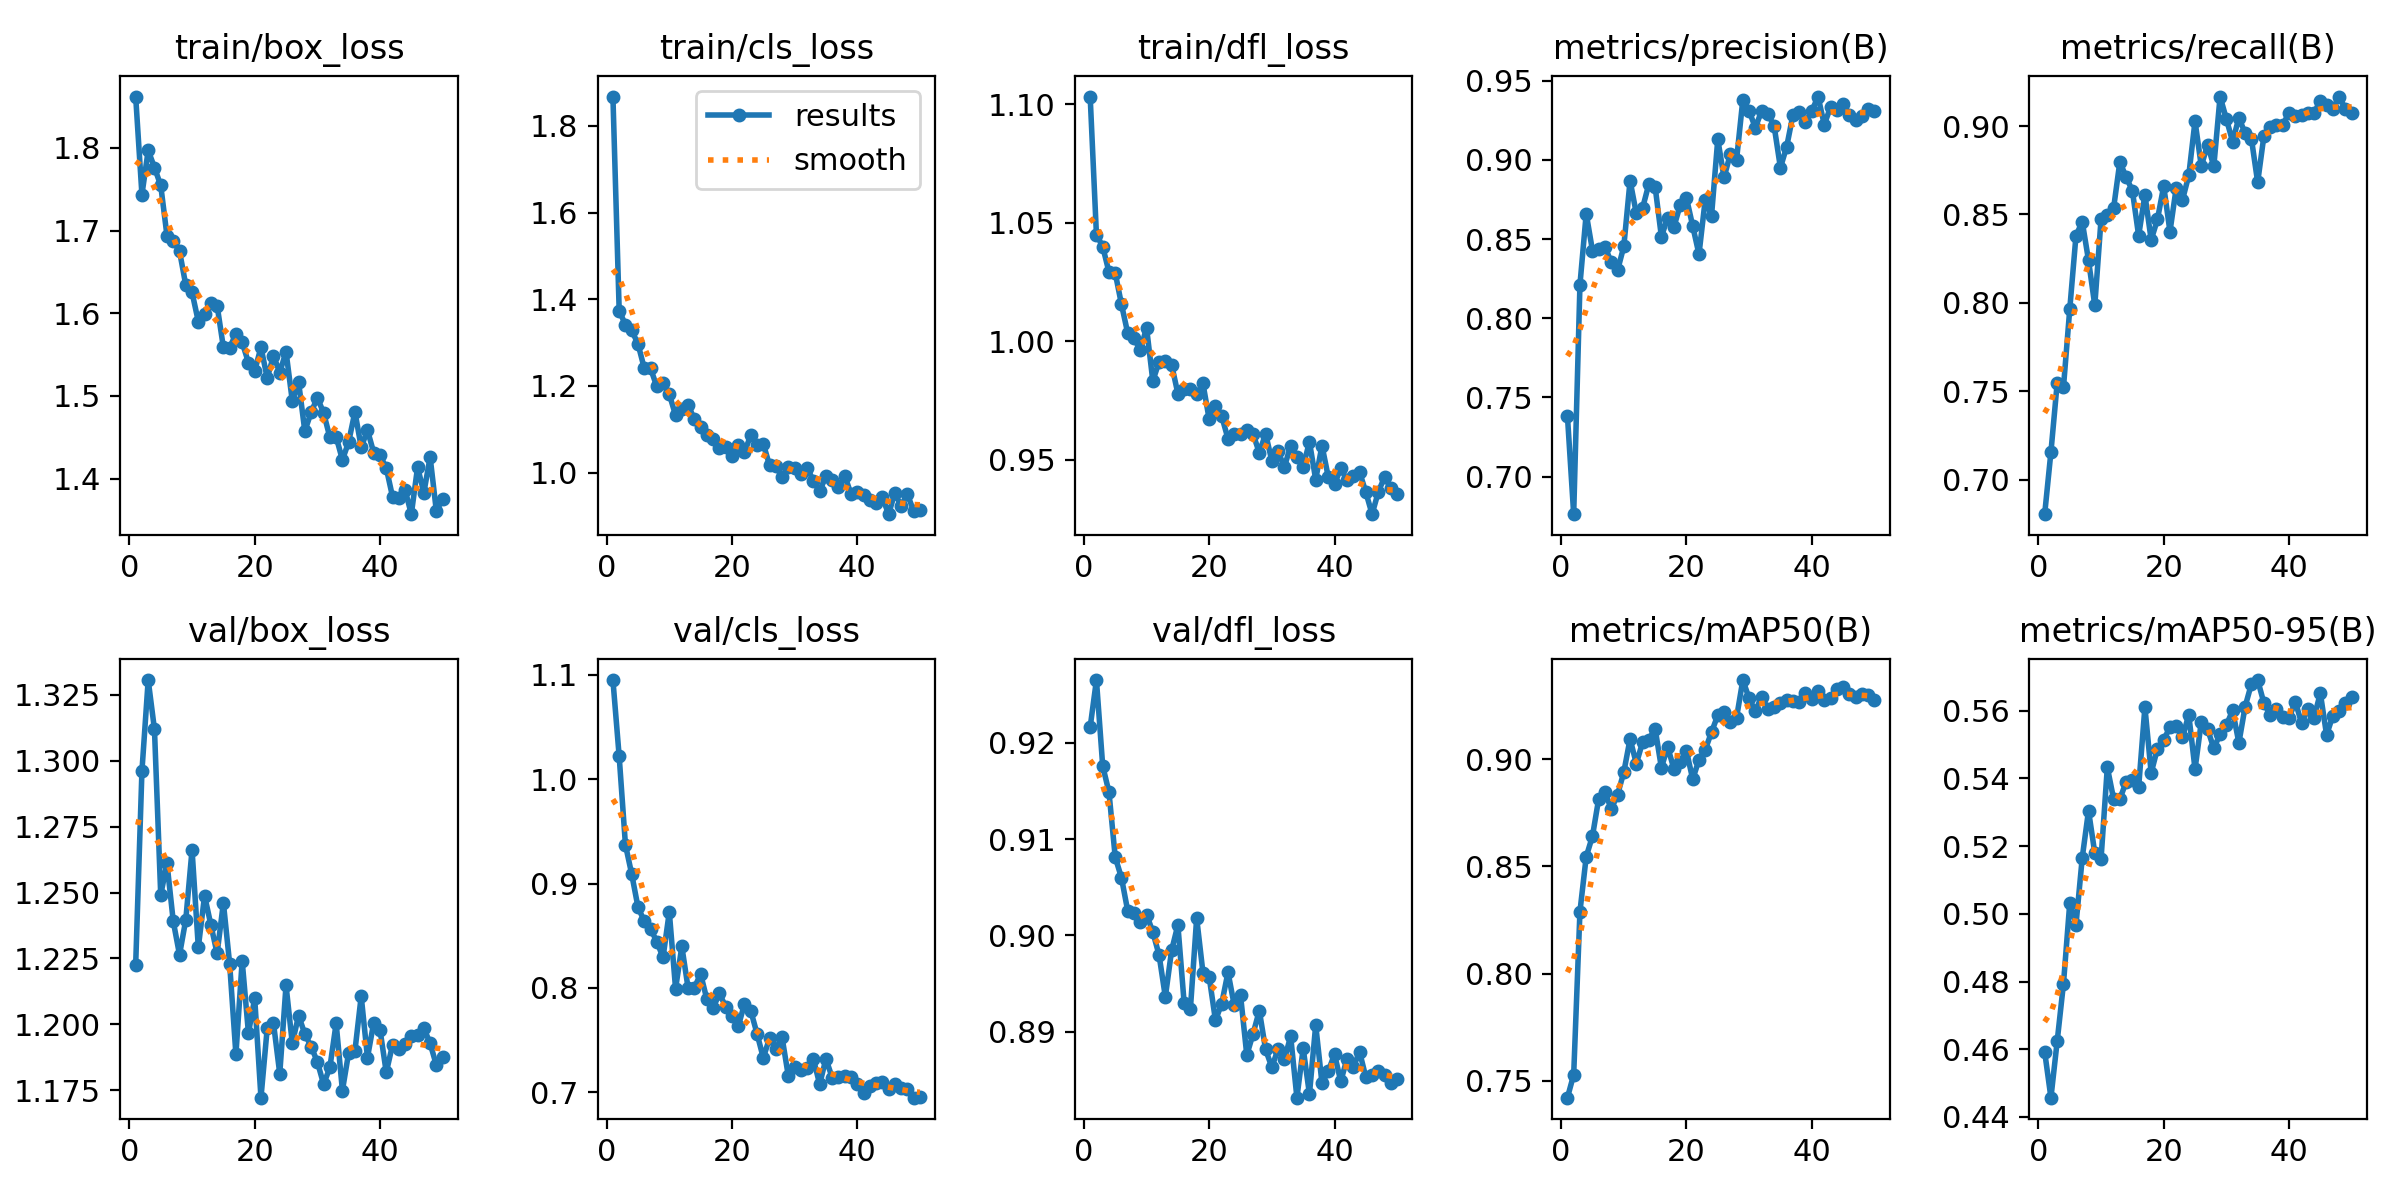

The data file committed next to this chart (first rows):
epoch, train/box_loss, train/cls_loss, train/dfl_loss, metrics/precision(B), metrics/recall(B), metrics/mAP50(B), metrics/mAP50-95(B), val/box_loss, val/cls_loss, val/dfl_loss, lr/pg0, lr/pg1, lr/pg2
1, 1.862, 1.867, 1.103, 0.7384, 0.6806, 0.7422, 0.4592, 1.222, 1.095, 0.9216, 0.06889, 0.001531, 0.001531
2, 1.744, 1.374, 1.045, 0.6763, 0.7157, 0.7529, 0.4457, 1.296, 1.022, 0.9265, 0.03706, 0.003034, 0.003034
3, 1.797, 1.341, 1.04, 0.8212, 0.7547, 0.8289, 0.4624, 1.331, 0.9371, 0.9176, 0.00517, 0.004475, 0.004475
4, 1.776, 1.328, 1.029, 0.866, 0.7523, 0.8545, 0.4793, 1.312, 0.909, 0.9149, 0.004415, 0.004415, 0.004415
5, 1.755, 1.297, 1.029, 0.8427, 0.7963, 0.8641, 0.503, 1.249, 0.8774, 0.9081, 0.004323, 0.004323, 0.004323
6, 1.694, 1.241, 1.016, 0.8438, 0.8381, 0.8816, 0.4968, 1.261, 0.864, 0.906, 0.004232, 0.004232, 0.004232
7, 1.688, 1.241, 1.003, 0.8451, 0.8459, 0.8846, 0.5166, 1.239, 0.8568, 0.9025, 0.00414, 0.00414, 0.00414
8, 1.675, 1.199, 1.001, 0.8353, 0.8241, 0.8766, 0.5305, 1.226, 0.8444, 0.9023, 0.004049, 0.004049, 0.004049
9, 1.634, 1.208, 0.9961, 0.8301, 0.7986, 0.8833, 0.518, 1.24, 0.8293, 0.9014, 0.003957, 0.003957, 0.003957
10, 1.625, 1.181, 1.006, 0.8453, 0.8473, 0.8938, 0.5162, 1.266, 0.8728, 0.9022, 0.003865, 0.003865, 0.003865
11, 1.59, 1.132, 0.9832, 0.8868, 0.8495, 0.9094, 0.5433, 1.229, 0.7993, 0.9003, 0.003773, 0.003773, 0.003773
12, 1.599, 1.147, 0.9913, 0.8661, 0.8535, 0.8978, 0.534, 1.249, 0.8398, 0.8979, 0.003682, 0.003682, 0.003682
13, 1.613, 1.157, 0.9915, 0.8696, 0.8797, 0.9079, 0.5339, 1.238, 0.7998, 0.8936, 0.00359, 0.00359, 0.00359
14, 1.609, 1.123, 0.9901, 0.8848, 0.8712, 0.9091, 0.5389, 1.227, 0.8004, 0.8984, 0.003499, 0.003499, 0.003499
15, 1.559, 1.105, 0.9779, 0.883, 0.8634, 0.9141, 0.5394, 1.246, 0.8133, 0.9011, 0.003407, 0.003407, 0.003407
16, 1.558, 1.087, 0.9799, 0.8515, 0.838, 0.8959, 0.5374, 1.223, 0.7891, 0.893, 0.003315, 0.003315, 0.003315
17, 1.575, 1.078, 0.9799, 0.8633, 0.8611, 0.9056, 0.561, 1.189, 0.781, 0.8924, 0.003224, 0.003224, 0.003224
18, 1.565, 1.058, 0.9776, 0.8576, 0.8357, 0.8954, 0.5416, 1.224, 0.7947, 0.9018, 0.003132, 0.003132, 0.003132
19, 1.54, 1.058, 0.9822, 0.8714, 0.8472, 0.8984, 0.5488, 1.197, 0.7819, 0.8961, 0.00304, 0.00304, 0.00304
20, 1.53, 1.038, 0.967, 0.8759, 0.8661, 0.9038, 0.5515, 1.21, 0.7732, 0.8957, 0.002949, 0.002949, 0.002949
21, 1.559, 1.063, 0.9727, 0.8582, 0.8403, 0.8906, 0.555, 1.172, 0.7631, 0.8912, 0.002857, 0.002857, 0.002857
22, 1.522, 1.047, 0.9683, 0.8404, 0.8651, 0.8996, 0.5554, 1.199, 0.7846, 0.8929, 0.002765, 0.002765, 0.002765
23, 1.549, 1.087, 0.9588, 0.8749, 0.8583, 0.9043, 0.5521, 1.2, 0.7782, 0.8962, 0.002674, 0.002674, 0.002674
24, 1.528, 1.063, 0.9609, 0.8646, 0.8721, 0.9125, 0.5588, 1.181, 0.7562, 0.8927, 0.002582, 0.002582, 0.002582
25, 1.554, 1.067, 0.9607, 0.9129, 0.9028, 0.9204, 0.5427, 1.215, 0.7331, 0.8938, 0.00249, 0.00249, 0.00249
26, 1.494, 1.017, 0.9625, 0.8888, 0.8773, 0.9219, 0.5567, 1.193, 0.7518, 0.8875, 0.002399, 0.002399, 0.002399
27, 1.517, 1.016, 0.9608, 0.9036, 0.8894, 0.9173, 0.5545, 1.203, 0.7419, 0.8898, 0.002307, 0.002307, 0.002307
28, 1.458, 0.989, 0.9529, 0.9001, 0.8773, 0.9193, 0.5488, 1.196, 0.7527, 0.8922, 0.002216, 0.002216, 0.002216
29, 1.48, 1.013, 0.961, 0.938, 0.9167, 0.9368, 0.5532, 1.192, 0.7156, 0.8881, 0.002124, 0.002124, 0.002124
30, 1.498, 1.01, 0.9495, 0.9309, 0.904, 0.9283, 0.5557, 1.186, 0.7238, 0.8863, 0.002032, 0.002032, 0.002032
31, 1.48, 0.996, 0.9535, 0.9203, 0.8912, 0.9223, 0.5601, 1.177, 0.7217, 0.8882, 0.001941, 0.001941, 0.001941
32, 1.45, 1.011, 0.9469, 0.9309, 0.9047, 0.9291, 0.5505, 1.184, 0.7237, 0.8871, 0.001849, 0.001849, 0.001849
33, 1.451, 0.9817, 0.956, 0.9292, 0.8958, 0.9234, 0.5612, 1.2, 0.7319, 0.8895, 0.001757, 0.001757, 0.001757
34, 1.423, 0.957, 0.951, 0.9212, 0.8929, 0.9243, 0.5679, 1.175, 0.7078, 0.8831, 0.001666, 0.001666, 0.001666
35, 1.444, 0.9922, 0.9471, 0.895, 0.8682, 0.9263, 0.569, 1.189, 0.7321, 0.8882, 0.001574, 0.001574, 0.001574
36, 1.481, 0.9824, 0.9575, 0.9083, 0.8945, 0.9274, 0.5622, 1.19, 0.714, 0.8835, 0.001482, 0.001482, 0.001482
37, 1.438, 0.9664, 0.9416, 0.9283, 0.8997, 0.9272, 0.5587, 1.211, 0.7145, 0.8907, 0.001391, 0.001391, 0.001391
38, 1.459, 0.9932, 0.956, 0.9304, 0.9005, 0.9267, 0.5605, 1.187, 0.7153, 0.8846, 0.001299, 0.001299, 0.001299
39, 1.431, 0.9508, 0.9428, 0.924, 0.9007, 0.9306, 0.5582, 1.201, 0.7147, 0.8859, 0.001207, 0.001207, 0.001207
40, 1.428, 0.9551, 0.9397, 0.9307, 0.9074, 0.9278, 0.5578, 1.198, 0.7078, 0.8876, 0.001116, 0.001116, 0.001116
41, 1.413, 0.9494, 0.9463, 0.9399, 0.9057, 0.9319, 0.5626, 1.182, 0.6992, 0.8848, 0.001024, 0.001024, 0.001024
42, 1.378, 0.937, 0.9413, 0.9222, 0.906, 0.9273, 0.5564, 1.192, 0.7058, 0.8872, 0.0009324, 0.0009324, 0.0009324
43, 1.376, 0.9297, 0.9433, 0.9333, 0.9074, 0.9283, 0.5604, 1.19, 0.7092, 0.8863, 0.0008408, 0.0008408, 0.0008408
44, 1.387, 0.9437, 0.9449, 0.9312, 0.9074, 0.9325, 0.5579, 1.193, 0.7101, 0.8879, 0.0007491, 0.0007491, 0.0007491
45, 1.357, 0.9043, 0.9363, 0.9351, 0.9143, 0.9335, 0.5652, 1.196, 0.703, 0.8852, 0.0006575, 0.0006575, 0.0006575
46, 1.414, 0.9534, 0.927, 0.9284, 0.912, 0.9304, 0.5528, 1.196, 0.7076, 0.8855, 0.0005658, 0.0005658, 0.0005658
47, 1.383, 0.9234, 0.9365, 0.9249, 0.9097, 0.9287, 0.5585, 1.199, 0.7039, 0.8859, 0.0004742, 0.0004742, 0.0004742
48, 1.426, 0.9501, 0.9427, 0.9276, 0.9167, 0.9301, 0.5598, 1.193, 0.703, 0.8854, 0.0003825, 0.0003825, 0.0003825
49, 1.361, 0.9122, 0.938, 0.9322, 0.9097, 0.9297, 0.5624, 1.185, 0.6949, 0.8846, 0.0002909, 0.0002909, 0.0002909
50, 1.376, 0.9146, 0.9354, 0.9311, 0.9076, 0.9274, 0.5639, 1.188, 0.6959, 0.8851, 0.0001992, 0.0001992, 0.0001992
